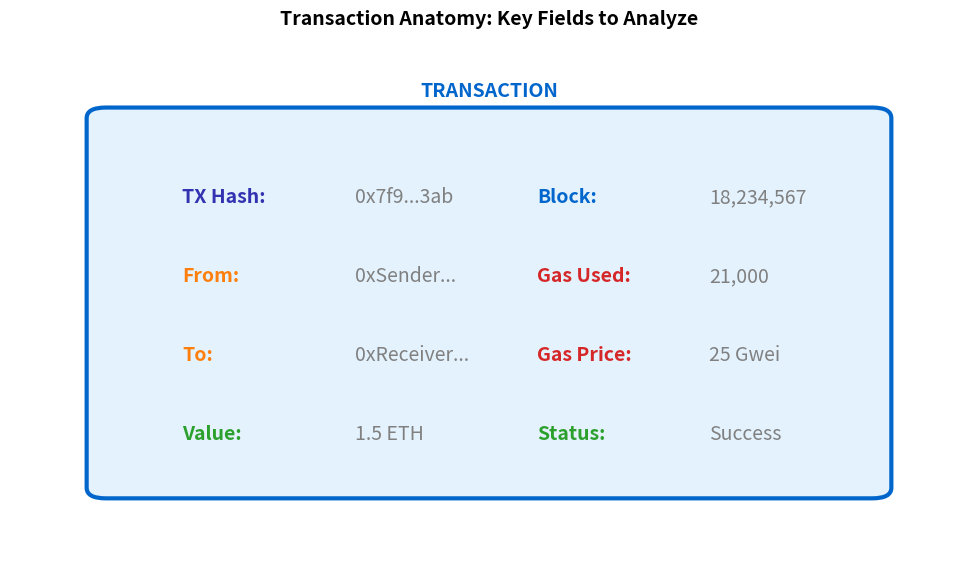

Python code for this plot: (Note: this script raises an exception after producing the figure.)
"""
Transaction Anatomy
Components of a blockchain transaction
"""

import matplotlib.pyplot as plt
import matplotlib.patches as mpatches
from pathlib import Path

CHART_METADATA = {
    'title': 'TX Anatomy',
    'url': 'https://github.com/Digital-AI-Finance/Blockchain_Crypto/tree/main/Module_A_Blockchain_Foundations/L12_Lab_Block_Explorer/charts/02_transaction_anatomy'
}

plt.rcParams.update({
    'font.size': 14,
    'axes.labelsize': 14,
    'axes.titlesize': 16,
    'xtick.labelsize': 12,
    'ytick.labelsize': 12,
    'legend.fontsize': 12,
    'figure.figsize': (10, 6),
    'figure.dpi': 150
})

MLPURPLE = '#3333B2'
MLBLUE = '#0066CC'
MLORANGE = '#FF7F0E'
MLGREEN = '#2CA02C'
MLRED = '#D62728'

fig, ax = plt.subplots(figsize=(10, 6))

# Transaction box
main_rect = mpatches.FancyBboxPatch((0.1, 0.15), 0.8, 0.7,
                                     boxstyle="round,pad=0.02",
                                     facecolor='#E3F2FD', edgecolor=MLBLUE, linewidth=3)
ax.add_patch(main_rect)
ax.text(0.5, 0.9, 'TRANSACTION', ha='center', va='center', fontsize=14, fontweight='bold', color=MLBLUE)

# Components
components = [
    (0.18, 0.7, 'TX Hash', '0x7f9...3ab', MLPURPLE),
    (0.18, 0.55, 'From', '0xSender...', MLORANGE),
    (0.18, 0.4, 'To', '0xReceiver...', MLORANGE),
    (0.18, 0.25, 'Value', '1.5 ETH', MLGREEN),
    (0.55, 0.7, 'Block', '18,234,567', MLBLUE),
    (0.55, 0.55, 'Gas Used', '21,000', MLRED),
    (0.55, 0.4, 'Gas Price', '25 Gwei', MLRED),
    (0.55, 0.25, 'Status', 'Success', MLGREEN),
]

for x, y, label, value, color in components:
    ax.text(x, y, f'{label}:', ha='left', va='center', fontsize=14, fontweight='bold', color=color)
    ax.text(x + 0.18, y, value, ha='left', va='center', fontsize=14, color='gray')

ax.set_xlim(0, 1)
ax.set_ylim(0, 1)
ax.axis('off')

ax.set_title('Transaction Anatomy: Key Fields to Analyze', fontweight='bold', fontsize=14, pad=10)

plt.tight_layout()
output_path = Path(__file__).parent / 'chart.pdf'
plt.savefig(output_path, bbox_inches='tight', dpi=300)
print(f"Chart saved to: {output_path.absolute()}")
plt.close()
